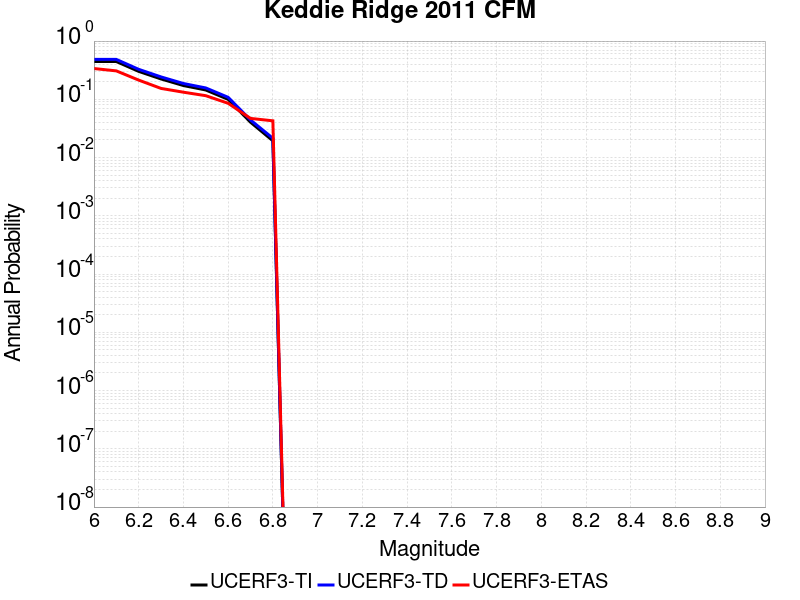

The file beside this chart, header and first rows:
Magnitude, UCERF3-TI Prob, UCERF3-TD Prob, UCERF3-ETAS Prob
6.0, 0.4453, 0.484, 0.3376
6.1, 0.4453, 0.484, 0.3077
6.2, 0.3019, 0.3271, 0.2137
6.3, 0.2237, 0.2422, 0.1538
6.4, 0.1724, 0.1868, 0.1325
6.5, 0.1445, 0.1567, 0.1154
6.6, 0.09989, 0.1082, 0.08547
6.7, 0.04046, 0.04416, 0.04701
6.8, 0.01942, 0.02143, 0.04274
